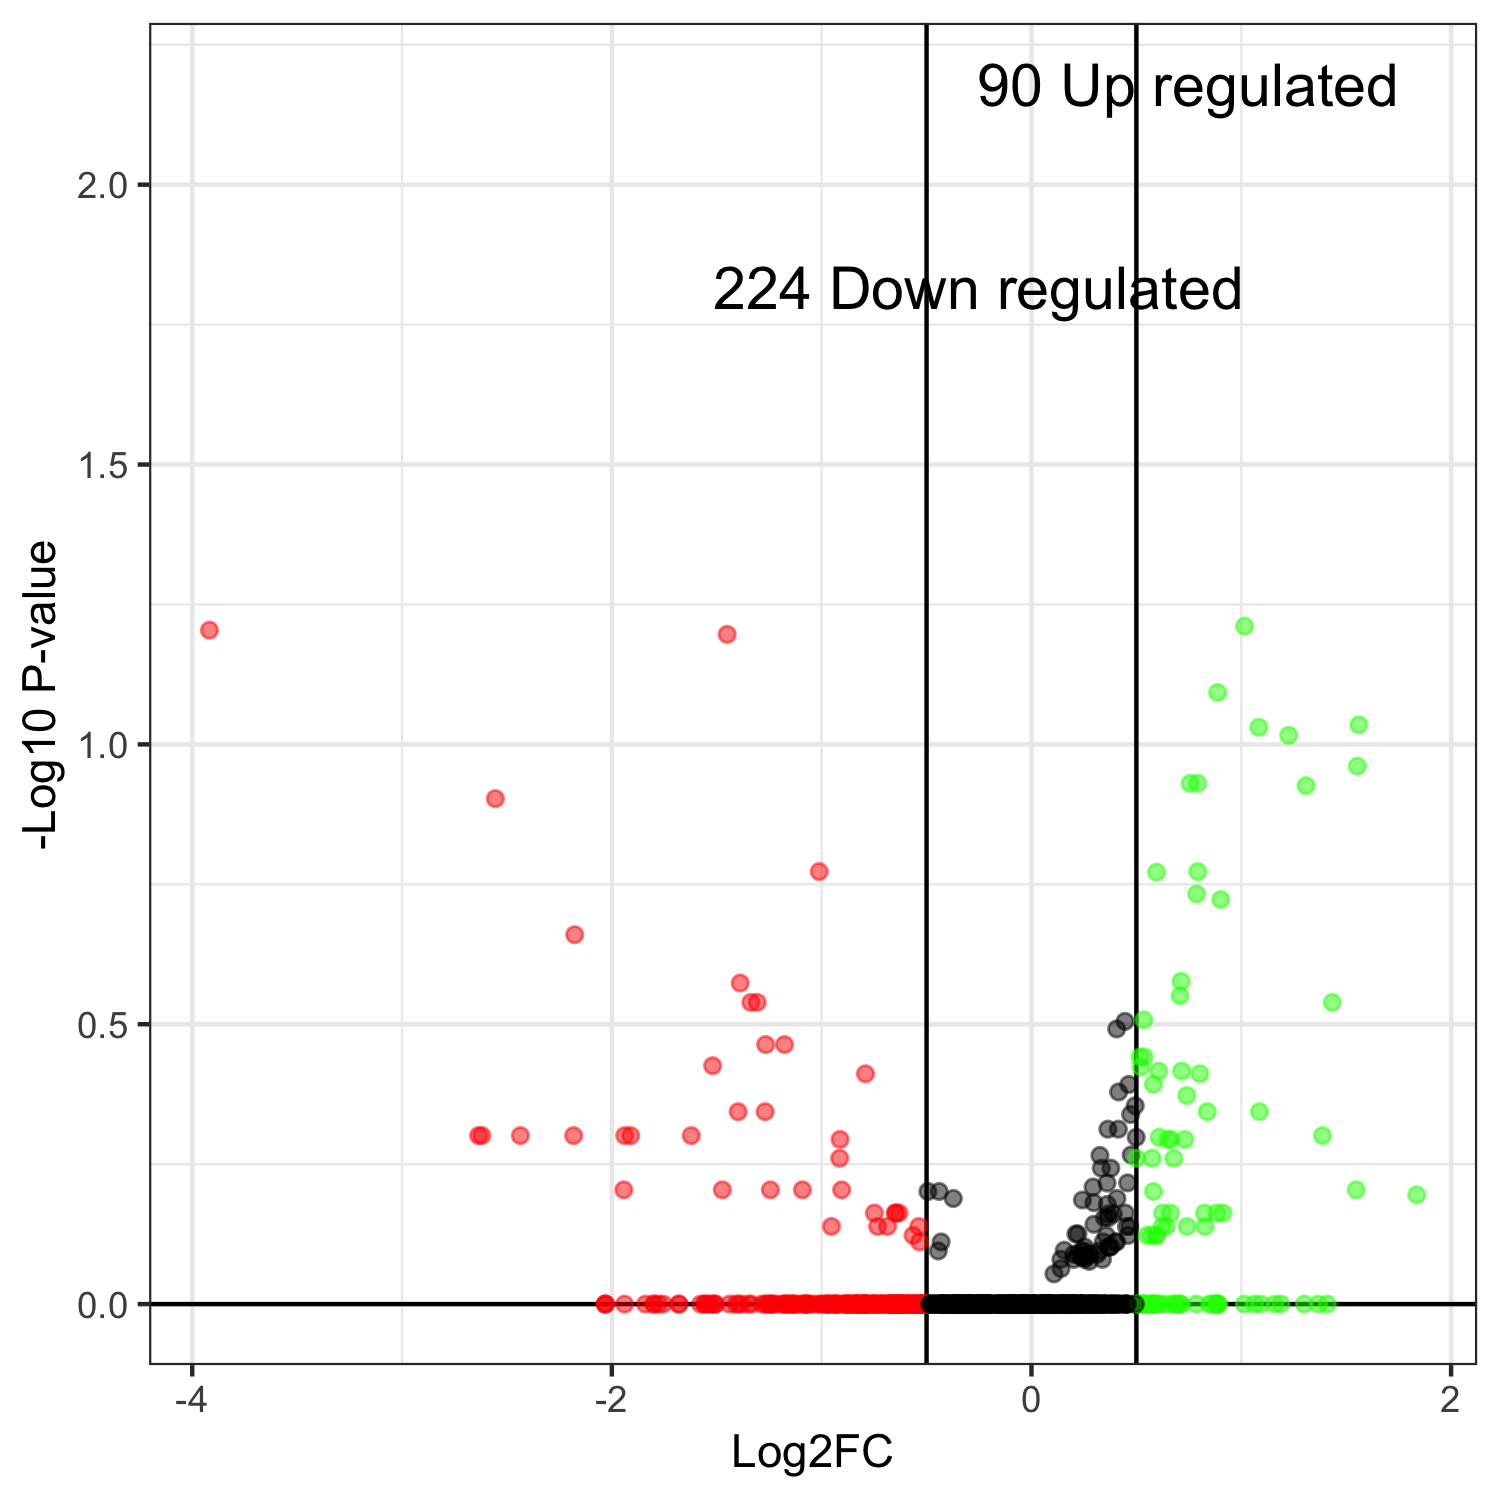

The file beside this chart, header and first rows:
, genes, logFC, logCPM, PValue, FDR
242, KLMA_80417, 1.016, 12.75, 0.06149, 1
559, KMXK_0C04790, -3.918, 11.66, 0.06251, 1
462, KLMA_30187, -1.45, 12.57, 0.06361, 1
1, KLMA_80306, 0.8874, 13.19, 0.08079, 1
104, KLMA_50488, 1.561, 12.13, 0.09232, 1
489, KLMA_40189, 1.084, 12.48, 0.0932, 1
6, KLMA_80367, 1.226, 12.33, 0.0963, 1
451, KLMA_10516, 1.554, 11.57, 0.1094, 1
11, KLMA_50012, 0.7925, 13.18, 0.1174, 1
10, KLMA_40218, 0.7563, 13.06, 0.1174, 1
53, KLMA_50419, 1.309, 12.19, 0.1185, 1
140, KLMA_50019, -2.555, 11.77, 0.125, 1
443, KLMA_60129 KLMA_80119, -1.012, 12.74, 0.1687, 1
34, KLMA_40624, 0.7931, 12.74, 0.1687, 1
13, KLMA_10462, 0.5963, 13.45, 0.1692, 1
103, KLMA_50501, 0.7878, 12.76, 0.185, 1
393, KMXK_0H01910, 0.9023, 12.48, 0.1893, 1
197, KLMA_70429, -2.177, 11.6, 0.2188, 1
170, KLMA_10708, 0.7132, 12.84, 0.265, 1
7, KLMA_20459, -1.388, 12.28, 0.2669, 1
164, KLMA_40173, 0.7081, 12.92, 0.2812, 1
116, KLMA_20332, 1.434, 11.74, 0.2891, 1
265, KLMA_50260, -1.337, 11.76, 0.2891, 1
79, KLMA_10458, -1.307, 11.79, 0.2891, 1
63, KLMA_20568, 0.5354, 13.06, 0.3106, 1
66, KLMA_50473, 0.4459, 13.39, 0.3125, 1
141, KMXK_0E01990, 0.4064, 13.41, 0.3224, 1
251, KLMA_10518, -1.267, 11.84, 0.3438, 1
127, KLMA_70444, -1.177, 11.94, 0.3438, 1
268, KLMA_20492, 0.537, 12.89, 0.3617, 1
2, KLMA_40102, 0.5179, 12.86, 0.3617, 1
253, KLMA_80130, -1.52, 11.65, 0.375, 1
119, KLMA_10769, 0.5217, 12.95, 0.3772, 1
46, KLMA_50315, 0.7159, 12.57, 0.3834, 1
101, KLMA_70087, 0.6066, 12.48, 0.3834, 1
131, KLMA_30365, 0.8027, 12.17, 0.3877, 1
261, KLMA_20354, -0.791, 12.03, 0.3877, 1
123, KLMA_60131, 0.581, 12.59, 0.405, 1
198, KLMA_20783, 0.4638, 13.02, 0.4052, 1
99, KLMA_70149, 0.4154, 13.2, 0.4178, 1
177, KLMA_10783, 0.7403, 12.21, 0.424, 1
270, KMXK_0H00650, 0.4944, 12.75, 0.4422, 1
362, KLMA_40506, -1.398, 11.76, 0.4532, 1
531, KLMA_30284, -1.269, 11.74, 0.4532, 1
469, KLMA_20614, 1.087, 11.75, 0.4532, 1
382, KLMA_20579, 0.8378, 11.71, 0.4532, 1
295, KLMA_20091, 0.4727, 12.9, 0.4584, 1
115, KLMA_70037, 0.414, 12.96, 0.487, 1
35, KLMA_70051, 0.3641, 12.98, 0.487, 1
561, KLMA_80112, -2.635, 11.34, 0.5, 1
738, KMXK_0H04260, -2.62, 11.38, 0.5, 1
728, KLMA_20355, -2.436, 11.3, 0.5, 1
471, KLMA_10522, -2.182, 11.38, 0.5, 1
656, KLMA_50023, -1.939, 11.48, 0.5, 1
504, KLMA_20483, -1.91, 11.33, 0.5, 1
86, KLMA_30286, -1.621, 11.3, 0.5, 1
323, KLMA_20023, 1.387, 11.31, 0.5, 1
176, KLMA_50008, 0.6082, 12.43, 0.5035, 1
41, KLMA_10712, 0.4992, 12.42, 0.5035, 1
352, KLMA_10723, -0.9123, 11.89, 0.5078, 1
... 716 more rows
